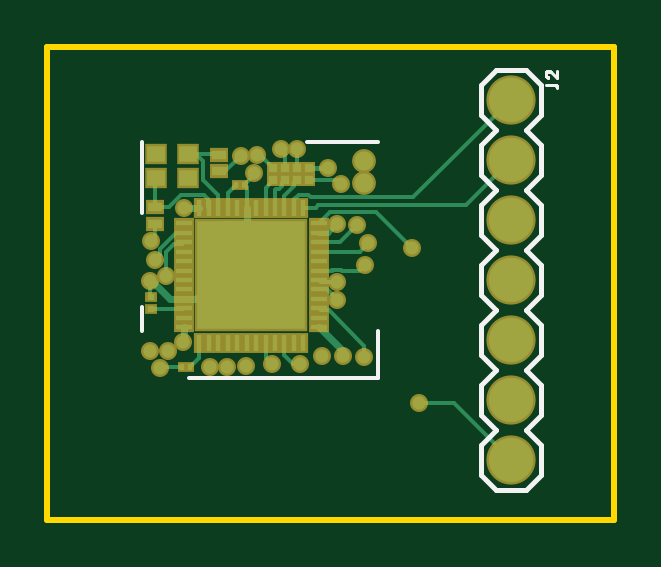
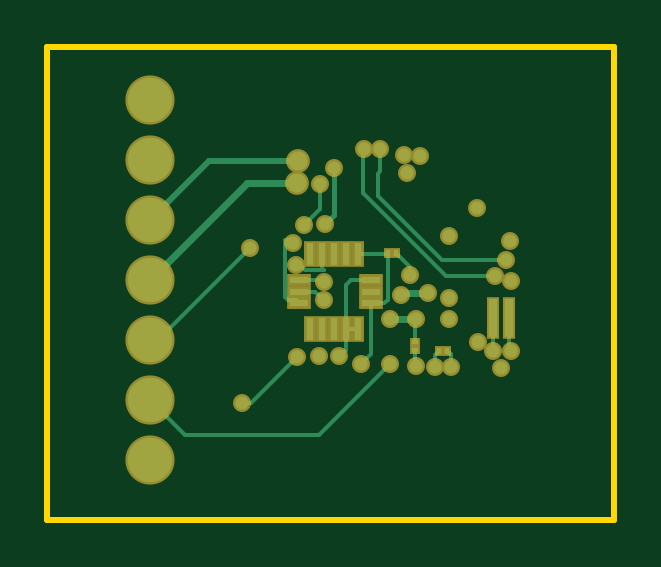
Circuit board: 9 layer files. Board 24.0 x 20.0 mm.
- bottom_copper: copper_bottom_l4.gbr (3853 bytes)
- top_copper: copper_top_l1.gbr (6748 bytes)
- outline: profile.gbr (391 bytes)
- bottom_silk: silkscreen_bottom.gbr (274 bytes)
- top_silk: silkscreen_top.gbr (3718 bytes)
- bottom_mask: soldermask_bottom.gbr (1783 bytes)
- top_mask: soldermask_top.gbr (2674 bytes)
- paste: solderpaste_bottom.gbr (858 bytes)
- paste: solderpaste_top.gbr (1795 bytes)

=== bottom_copper: copper_bottom_l4.gbr ===
G04 EAGLE Gerber X2 export*
%TF.Part,Single*%
%TF.FileFunction,Copper,L4,Bot,Mixed*%
%TF.FilePolarity,Positive*%
%TF.GenerationSoftware,Autodesk,EAGLE,8.7.1*%
%TF.CreationDate,2018-04-15T23:48:00Z*%
G75*
%MOMM*%
%FSLAX34Y34*%
%LPD*%
%AMOC8*
5,1,8,0,0,1.08239X$1,22.5*%
G01*
%ADD10R,0.177800X0.254000*%
%ADD11R,0.254000X0.177800*%
%ADD12C,1.879600*%
%ADD13R,0.300000X0.925000*%
%ADD14R,0.800000X0.300000*%
%ADD15R,0.350000X1.600000*%
%ADD16C,0.558800*%
%ADD17C,0.152400*%
%ADD18C,0.304800*%
%ADD19C,0.804800*%
%ADD20C,0.254000*%
%ADD21C,0.203200*%


D10*
X52421Y52819D03*
X55723Y52819D03*
D11*
X44254Y15041D03*
X44254Y11739D03*
D10*
X34006Y11640D03*
X30704Y11640D03*
D12*
X156400Y117800D03*
X156400Y92400D03*
X156400Y67000D03*
X156400Y41600D03*
X156400Y16200D03*
X156400Y-9200D03*
X156400Y-34600D03*
D13*
X68586Y52438D03*
X73586Y52438D03*
X78586Y52438D03*
X83586Y52438D03*
X88586Y52438D03*
D14*
X93336Y41563D03*
X93336Y36563D03*
X93336Y31563D03*
D13*
X88586Y20688D03*
X83586Y20688D03*
X78586Y20688D03*
X73586Y20688D03*
X68586Y20688D03*
D14*
X62836Y31563D03*
X62836Y36563D03*
X62836Y41563D03*
D15*
X4602Y25430D03*
X11102Y25430D03*
D16*
X114300Y54864D03*
D17*
X152964Y16200D01*
X156400Y16200D01*
D16*
X82622Y40749D03*
D17*
X83436Y41563D01*
X93336Y41563D01*
D16*
X94674Y48000D03*
D17*
X93147Y48000D01*
X90722Y45575D01*
X83000Y45575D01*
X83586Y46161D01*
X83586Y52438D01*
X94804Y33031D02*
X93336Y31563D01*
X94804Y33031D02*
X98178Y33031D01*
X99500Y34353D01*
X99500Y58351D01*
X97351Y58351D01*
X96000Y57000D01*
D16*
X96000Y57000D03*
X67056Y6096D03*
D17*
X62836Y10316D02*
X62836Y31563D01*
X62836Y10316D02*
X67056Y6096D01*
X62836Y31563D02*
X63277Y32004D01*
X65395Y32004D01*
X68586Y52438D02*
X56104Y52438D01*
X55723Y52819D01*
X55880Y52662D01*
X55880Y33020D01*
X57337Y31563D01*
X62836Y31563D01*
D16*
X82904Y32994D03*
D17*
X86473Y36563D01*
X93336Y36563D01*
X73586Y20688D02*
X68586Y20688D01*
X73586Y20688D02*
X73586Y39190D01*
X71213Y41563D02*
X62836Y41563D01*
X71213Y41563D02*
X73586Y39190D01*
D16*
X48895Y94447D03*
D18*
X115318Y82682D02*
X156400Y41600D01*
X115318Y82682D02*
X94250Y82682D01*
D19*
X94250Y82682D03*
D17*
X4602Y25430D02*
X4602Y12206D01*
X3674Y11278D01*
D16*
X3674Y11278D03*
X7853Y4397D03*
X35991Y4675D03*
X46462Y43500D03*
X3500Y41000D03*
X4000Y58000D03*
D17*
X44254Y24746D02*
X44254Y15041D01*
X44254Y24746D02*
X44000Y25000D01*
D16*
X44000Y25000D03*
X42000Y94000D03*
D17*
X73586Y20688D02*
X73586Y11945D01*
X76340Y9192D01*
D16*
X76340Y9192D03*
X30000Y25000D03*
D18*
X44000Y25000D02*
X55000Y25000D01*
D16*
X55000Y25000D03*
X30000Y34000D03*
X38981Y36019D03*
X30000Y60000D03*
D18*
X38981Y36019D02*
X48981Y36019D01*
X50000Y35000D01*
D16*
X50000Y35000D03*
D17*
X46462Y46861D02*
X52421Y52819D01*
X46462Y46861D02*
X46462Y43500D01*
X34006Y11640D02*
X35991Y9655D01*
X35991Y4675D01*
D16*
X47752Y86868D03*
D20*
X131400Y92000D02*
X156400Y67000D01*
X131400Y92000D02*
X94000Y92000D01*
D19*
X94000Y92000D03*
D16*
X17529Y15255D03*
D17*
X11102Y11563D02*
X11102Y25430D01*
X11102Y11563D02*
X11301Y11363D01*
D16*
X11301Y11363D03*
X29133Y4868D03*
D17*
X44254Y5254D02*
X44254Y11739D01*
X44254Y5254D02*
X44000Y5000D01*
D16*
X44000Y5000D03*
X18000Y72000D03*
X85113Y9340D03*
D17*
X30704Y11640D02*
X29133Y10069D01*
X29133Y4868D01*
D16*
X55000Y6000D03*
D17*
X85000Y-24000D01*
X141600Y-24000D02*
X156400Y-9200D01*
X141600Y-24000D02*
X85000Y-24000D01*
D16*
X94257Y8846D03*
D17*
X113576Y-10474D01*
X117638Y-10474D01*
D16*
X117638Y-10474D03*
X78740Y88900D03*
D21*
X78740Y69064D01*
X82526Y65278D01*
D16*
X82526Y65278D03*
X10398Y43225D03*
D17*
X31143Y43225D01*
X66190Y78272D01*
X66190Y96397D01*
X65834Y96753D01*
D16*
X65834Y96753D03*
X5572Y49951D03*
D17*
X32968Y49951D01*
X60025Y77007D02*
X60025Y86409D01*
X58976Y87458D01*
X58976Y96869D01*
D16*
X58976Y96869D03*
D17*
X60025Y77007D02*
X32968Y49951D01*
D16*
X91185Y64688D03*
D17*
X84516Y71357D01*
X84516Y82262D01*
D16*
X84516Y82262D03*
M02*

=== top_copper: copper_top_l1.gbr (6748 bytes, source omitted) ===
=== outline: profile.gbr ===
G04 EAGLE Gerber X2 export*
%TF.Part,Single*%
%TF.FileFunction,Profile,NP*%
%TF.FilePolarity,Positive*%
%TF.GenerationSoftware,Autodesk,EAGLE,8.7.1*%
%TF.CreationDate,2018-04-15T23:48:00Z*%
G75*
%MOMM*%
%FSLAX34Y34*%
%LPD*%
%AMOC8*
5,1,8,0,0,1.08239X$1,22.5*%
G01*
%ADD10C,0.254000*%


D10*
X-40000Y-60000D02*
X200000Y-60000D01*
X200000Y140000D01*
X-40000Y140000D01*
X-40000Y-60000D01*
M02*

=== bottom_silk: silkscreen_bottom.gbr ===
G04 EAGLE Gerber X2 export*
%TF.Part,Single*%
%TF.FileFunction,Legend,Bot,1*%
%TF.FilePolarity,Positive*%
%TF.GenerationSoftware,Autodesk,EAGLE,8.7.1*%
%TF.CreationDate,2018-04-15T23:48:00Z*%
G75*
%MOMM*%
%FSLAX34Y34*%
%LPD*%
%AMOC8*
5,1,8,0,0,1.08239X$1,22.5*%
G01*


M02*

=== top_silk: silkscreen_top.gbr ===
G04 EAGLE Gerber X2 export*
%TF.Part,Single*%
%TF.FileFunction,Legend,Top,1*%
%TF.FilePolarity,Positive*%
%TF.GenerationSoftware,Autodesk,EAGLE,8.7.1*%
%TF.CreationDate,2018-04-15T23:48:00Z*%
G75*
%MOMM*%
%FSLAX34Y34*%
%LPD*%
%AMOC8*
5,1,8,0,0,1.08239X$1,22.5*%
G01*
%ADD10C,0.152400*%
%ADD11C,0.203200*%
%ADD12C,0.127000*%


D10*
X100000Y0D02*
X20000Y0D01*
X0Y70000D02*
X0Y100000D01*
X0Y30000D02*
X0Y20000D01*
X100000Y20000D02*
X100000Y0D01*
X100000Y100000D02*
X70000Y100000D01*
D11*
X169100Y-28250D02*
X169100Y-40950D01*
X162750Y-47300D01*
X150050Y-47300D02*
X143700Y-40950D01*
X169100Y-2850D02*
X162750Y3500D01*
X169100Y-2850D02*
X169100Y-15550D01*
X162750Y-21900D01*
X150050Y-21900D02*
X143700Y-15550D01*
X143700Y-2850D01*
X150050Y3500D01*
X162750Y-21900D02*
X169100Y-28250D01*
X150050Y-21900D02*
X143700Y-28250D01*
X143700Y-40950D01*
X169100Y35250D02*
X169100Y47950D01*
X169100Y35250D02*
X162750Y28900D01*
X150050Y28900D02*
X143700Y35250D01*
X162750Y28900D02*
X169100Y22550D01*
X169100Y9850D01*
X162750Y3500D01*
X150050Y3500D02*
X143700Y9850D01*
X143700Y22550D01*
X150050Y28900D01*
X169100Y73350D02*
X162750Y79700D01*
X169100Y73350D02*
X169100Y60650D01*
X162750Y54300D01*
X150050Y54300D02*
X143700Y60650D01*
X143700Y73350D01*
X150050Y79700D01*
X162750Y54300D02*
X169100Y47950D01*
X150050Y54300D02*
X143700Y47950D01*
X143700Y35250D01*
X169100Y111450D02*
X169100Y124150D01*
X169100Y111450D02*
X162750Y105100D01*
X150050Y105100D02*
X143700Y111450D01*
X162750Y105100D02*
X169100Y98750D01*
X169100Y86050D01*
X162750Y79700D01*
X150050Y79700D02*
X143700Y86050D01*
X143700Y98750D01*
X150050Y105100D01*
X150050Y130500D02*
X162750Y130500D01*
X169100Y124150D01*
X150050Y130500D02*
X143700Y124150D01*
X143700Y111450D01*
X150050Y-47300D02*
X162750Y-47300D01*
D12*
X171005Y124236D02*
X174759Y124236D01*
X174824Y124234D01*
X174888Y124228D01*
X174952Y124218D01*
X175016Y124205D01*
X175078Y124187D01*
X175139Y124166D01*
X175199Y124142D01*
X175257Y124113D01*
X175314Y124081D01*
X175368Y124046D01*
X175420Y124008D01*
X175470Y123966D01*
X175517Y123922D01*
X175561Y123875D01*
X175603Y123825D01*
X175641Y123773D01*
X175676Y123719D01*
X175708Y123662D01*
X175737Y123604D01*
X175761Y123544D01*
X175782Y123483D01*
X175800Y123421D01*
X175813Y123357D01*
X175823Y123293D01*
X175829Y123229D01*
X175831Y123164D01*
X175831Y122627D01*
X171005Y128658D02*
X171007Y128726D01*
X171013Y128793D01*
X171022Y128860D01*
X171035Y128927D01*
X171052Y128992D01*
X171073Y129057D01*
X171097Y129120D01*
X171125Y129182D01*
X171156Y129242D01*
X171190Y129300D01*
X171228Y129356D01*
X171268Y129411D01*
X171312Y129462D01*
X171359Y129511D01*
X171408Y129558D01*
X171459Y129602D01*
X171514Y129642D01*
X171570Y129680D01*
X171628Y129714D01*
X171688Y129745D01*
X171750Y129773D01*
X171813Y129797D01*
X171878Y129818D01*
X171943Y129835D01*
X172010Y129848D01*
X172077Y129857D01*
X172144Y129863D01*
X172212Y129865D01*
X171005Y128658D02*
X171007Y128580D01*
X171013Y128502D01*
X171023Y128425D01*
X171036Y128348D01*
X171054Y128272D01*
X171075Y128197D01*
X171100Y128123D01*
X171129Y128051D01*
X171161Y127980D01*
X171197Y127911D01*
X171236Y127843D01*
X171279Y127778D01*
X171325Y127715D01*
X171374Y127654D01*
X171426Y127596D01*
X171481Y127541D01*
X171538Y127488D01*
X171598Y127439D01*
X171661Y127392D01*
X171726Y127349D01*
X171792Y127309D01*
X171861Y127272D01*
X171932Y127239D01*
X172004Y127209D01*
X172078Y127183D01*
X173150Y129463D02*
X173101Y129512D01*
X173049Y129559D01*
X172994Y129602D01*
X172937Y129643D01*
X172878Y129681D01*
X172817Y129715D01*
X172754Y129746D01*
X172690Y129774D01*
X172624Y129798D01*
X172558Y129818D01*
X172490Y129835D01*
X172421Y129848D01*
X172352Y129857D01*
X172282Y129863D01*
X172212Y129865D01*
X173150Y129463D02*
X175831Y127184D01*
X175831Y129865D01*
M02*

=== bottom_mask: soldermask_bottom.gbr ===
G04 EAGLE Gerber X2 export*
%TF.Part,Single*%
%TF.FileFunction,Soldermask,Bot,1*%
%TF.FilePolarity,Negative*%
%TF.GenerationSoftware,Autodesk,EAGLE,8.7.1*%
%TF.CreationDate,2018-04-15T23:48:00Z*%
G75*
%MOMM*%
%FSLAX34Y34*%
%LPD*%
%AMOC8*
5,1,8,0,0,1.08239X$1,22.5*%
G01*
%ADD10R,0.381000X0.457200*%
%ADD11R,0.457200X0.381000*%
%ADD12C,2.082800*%
%ADD13R,0.503200X1.128200*%
%ADD14R,1.003200X0.503200*%
%ADD15R,0.553200X1.803200*%
%ADD16C,0.762000*%
%ADD17C,1.008000*%


D10*
X52421Y52819D03*
X55723Y52819D03*
D11*
X44254Y15041D03*
X44254Y11739D03*
D10*
X34006Y11640D03*
X30704Y11640D03*
D12*
X156400Y117800D03*
X156400Y92400D03*
X156400Y67000D03*
X156400Y41600D03*
X156400Y16200D03*
X156400Y-9200D03*
X156400Y-34600D03*
D13*
X68586Y52438D03*
X73586Y52438D03*
X78586Y52438D03*
X83586Y52438D03*
X88586Y52438D03*
D14*
X93336Y41563D03*
X93336Y36563D03*
X93336Y31563D03*
D13*
X88586Y20688D03*
X83586Y20688D03*
X78586Y20688D03*
X73586Y20688D03*
X68586Y20688D03*
D14*
X62836Y31563D03*
X62836Y36563D03*
X62836Y41563D03*
D15*
X4602Y25430D03*
X11102Y25430D03*
D16*
X114300Y54864D03*
X82622Y40749D03*
X94674Y48000D03*
X96000Y57000D03*
X67056Y6096D03*
X82904Y32994D03*
X48895Y94447D03*
D17*
X94250Y82682D03*
D16*
X3674Y11278D03*
X7853Y4397D03*
X35991Y4675D03*
X46462Y43500D03*
X3500Y41000D03*
X4000Y58000D03*
X44000Y25000D03*
X42000Y94000D03*
X76340Y9192D03*
X30000Y25000D03*
X55000Y25000D03*
X30000Y34000D03*
X38981Y36019D03*
X30000Y60000D03*
X50000Y35000D03*
X47752Y86868D03*
D17*
X94000Y92000D03*
D16*
X17529Y15255D03*
X11301Y11363D03*
X29133Y4868D03*
X44000Y5000D03*
X18000Y72000D03*
X85113Y9340D03*
X55000Y6000D03*
X94257Y8846D03*
X117638Y-10474D03*
X78740Y88900D03*
X82526Y65278D03*
X10398Y43225D03*
X65834Y96753D03*
X5572Y49951D03*
X58976Y96869D03*
X91185Y64688D03*
X84516Y82262D03*
M02*

=== top_mask: soldermask_top.gbr ===
G04 EAGLE Gerber X2 export*
%TF.Part,Single*%
%TF.FileFunction,Soldermask,Top,1*%
%TF.FilePolarity,Negative*%
%TF.GenerationSoftware,Autodesk,EAGLE,8.7.1*%
%TF.CreationDate,2018-04-15T23:48:00Z*%
G75*
%MOMM*%
%FSLAX34Y34*%
%LPD*%
%AMOC8*
5,1,8,0,0,1.08239X$1,22.5*%
G01*
%ADD10R,0.381000X0.457200*%
%ADD11C,2.082800*%
%ADD12R,0.953200X0.903200*%
%ADD13R,0.433200X0.883200*%
%ADD14R,4.803200X4.803200*%
%ADD15R,0.883200X0.433200*%
%ADD16R,0.553200X0.553200*%
%ADD17R,0.803200X0.603200*%
%ADD18R,0.503200X0.453200*%
%ADD19C,0.762000*%
%ADD20C,1.008000*%


D10*
X20480Y4641D03*
X17178Y4641D03*
X40117Y81766D03*
X43419Y81766D03*
D11*
X156400Y117800D03*
X156400Y92400D03*
X156400Y67000D03*
X156400Y41600D03*
X156400Y16200D03*
X156400Y-9200D03*
X156400Y-34600D03*
D12*
X19607Y84791D03*
X6107Y84791D03*
X6107Y94791D03*
X19607Y94791D03*
D13*
X24462Y14900D03*
D14*
X46462Y43500D03*
D13*
X28462Y14900D03*
X32462Y14900D03*
X36462Y14900D03*
X40462Y14900D03*
X44462Y14900D03*
X48462Y14900D03*
X52462Y14900D03*
X56462Y14900D03*
X60462Y14900D03*
X64462Y14900D03*
X68462Y14900D03*
D15*
X75062Y21500D03*
X75062Y25500D03*
X75062Y29500D03*
X75062Y33500D03*
X75062Y37500D03*
X75062Y41500D03*
X75062Y45500D03*
X75062Y49500D03*
X75062Y53500D03*
X75062Y57500D03*
X75062Y61500D03*
X75062Y65500D03*
D13*
X68462Y72100D03*
X64462Y72100D03*
X60462Y72100D03*
X56462Y72100D03*
X52462Y72100D03*
X48462Y72100D03*
X44462Y72100D03*
X40462Y72100D03*
X36462Y72100D03*
X32462Y72100D03*
X28462Y72100D03*
X24462Y72100D03*
D15*
X17862Y65500D03*
X17862Y61500D03*
X17862Y57500D03*
X17862Y53500D03*
X17862Y49500D03*
X17862Y45500D03*
X17862Y41500D03*
X17862Y37500D03*
X17862Y33500D03*
X17862Y29500D03*
X17862Y25500D03*
X17862Y21500D03*
D16*
X70739Y83796D03*
X65739Y83796D03*
X60739Y83796D03*
X55739Y83796D03*
X70739Y88796D03*
X65739Y88796D03*
X60739Y88796D03*
X55739Y88796D03*
D17*
X5860Y65313D03*
X5860Y72313D03*
X32624Y87440D03*
X32624Y94440D03*
D18*
X4016Y29337D03*
X4016Y34337D03*
D19*
X114300Y54864D03*
X82622Y40749D03*
X94674Y48000D03*
X96000Y57000D03*
X67056Y6096D03*
X82904Y32994D03*
X48895Y94447D03*
D20*
X94250Y82682D03*
D19*
X3674Y11278D03*
X7853Y4397D03*
X35991Y4675D03*
X46462Y43500D03*
X3500Y41000D03*
X4000Y58000D03*
X44000Y25000D03*
X42000Y94000D03*
X76340Y9192D03*
X30000Y25000D03*
X55000Y25000D03*
X30000Y34000D03*
X38981Y36019D03*
X30000Y60000D03*
X50000Y35000D03*
X47752Y86868D03*
D20*
X94000Y92000D03*
D19*
X17529Y15255D03*
X11301Y11363D03*
X29133Y4868D03*
X44000Y5000D03*
X18000Y72000D03*
X85113Y9340D03*
X55000Y6000D03*
X94257Y8846D03*
X117638Y-10474D03*
X78740Y88900D03*
X82526Y65278D03*
X10398Y43225D03*
X65834Y96753D03*
X5572Y49951D03*
X58976Y96869D03*
X91185Y64688D03*
X84516Y82262D03*
M02*

=== paste: solderpaste_bottom.gbr ===
G04 EAGLE Gerber X2 export*
%TF.Part,Single*%
%TF.FileFunction,Paste,Bot*%
%TF.FilePolarity,Positive*%
%TF.GenerationSoftware,Autodesk,EAGLE,8.7.1*%
%TF.CreationDate,2018-04-15T23:48:00Z*%
G75*
%MOMM*%
%FSLAX34Y34*%
%LPD*%
%AMOC8*
5,1,8,0,0,1.08239X$1,22.5*%
G01*
%ADD10R,0.177800X0.254000*%
%ADD11R,0.254000X0.177800*%
%ADD12R,0.300000X0.925000*%
%ADD13R,0.800000X0.300000*%
%ADD14R,0.350000X1.600000*%


D10*
X52421Y52819D03*
X55723Y52819D03*
D11*
X44254Y15041D03*
X44254Y11739D03*
D10*
X34006Y11640D03*
X30704Y11640D03*
D12*
X68586Y52438D03*
X73586Y52438D03*
X78586Y52438D03*
X83586Y52438D03*
X88586Y52438D03*
D13*
X93336Y41563D03*
X93336Y36563D03*
X93336Y31563D03*
D12*
X88586Y20688D03*
X83586Y20688D03*
X78586Y20688D03*
X73586Y20688D03*
X68586Y20688D03*
D13*
X62836Y31563D03*
X62836Y36563D03*
X62836Y41563D03*
D14*
X4602Y25430D03*
X11102Y25430D03*
M02*

=== paste: solderpaste_top.gbr ===
G04 EAGLE Gerber X2 export*
%TF.Part,Single*%
%TF.FileFunction,Paste,Top*%
%TF.FilePolarity,Positive*%
%TF.GenerationSoftware,Autodesk,EAGLE,8.7.1*%
%TF.CreationDate,2018-04-15T23:48:00Z*%
G75*
%MOMM*%
%FSLAX34Y34*%
%LPD*%
%AMOC8*
5,1,8,0,0,1.08239X$1,22.5*%
G01*
%ADD10R,0.177800X0.254000*%
%ADD11R,0.750000X0.700000*%
%ADD12R,0.201250X0.595000*%
%ADD13R,0.595000X0.201250*%
%ADD14R,1.321200X1.321200*%
%ADD15R,0.350000X0.350000*%
%ADD16R,0.600000X0.400000*%
%ADD17R,0.300000X0.250000*%


D10*
X20480Y4641D03*
X17178Y4641D03*
X40117Y81766D03*
X43419Y81766D03*
D11*
X19607Y84791D03*
X6107Y84791D03*
X6107Y94791D03*
X19607Y94791D03*
D12*
X44462Y14900D03*
X40462Y14900D03*
X36462Y14900D03*
X32462Y14900D03*
X28462Y14900D03*
X24462Y14900D03*
X48462Y14900D03*
X52462Y14900D03*
X56462Y14900D03*
X60462Y14900D03*
X64462Y14900D03*
X68462Y14900D03*
D13*
X75062Y21500D03*
X75062Y25500D03*
X75062Y29500D03*
X75062Y33500D03*
X75062Y37500D03*
X75062Y41500D03*
X75062Y45500D03*
X75062Y49500D03*
X75062Y53500D03*
X75062Y57500D03*
X75062Y61500D03*
X75062Y65500D03*
D12*
X68462Y72100D03*
X64462Y72100D03*
X60462Y72100D03*
X56462Y72100D03*
X52462Y72100D03*
X44462Y72100D03*
X48462Y72100D03*
X40462Y72100D03*
X36462Y72100D03*
X32462Y72100D03*
X24462Y72100D03*
X28462Y72100D03*
D13*
X17862Y65500D03*
X17862Y61500D03*
X17862Y57500D03*
X17862Y53500D03*
X17862Y49500D03*
X17862Y45500D03*
X17862Y41500D03*
X17862Y37500D03*
X17862Y33500D03*
X17862Y29500D03*
X17862Y25500D03*
X17862Y21500D03*
D14*
X34962Y55000D03*
X34962Y32000D03*
X57962Y32000D03*
X57962Y55000D03*
D15*
X70739Y83796D03*
X65739Y83796D03*
X60739Y83796D03*
X55739Y83796D03*
X70739Y88796D03*
X65739Y88796D03*
X60739Y88796D03*
X55739Y88796D03*
D16*
X5860Y65313D03*
X5860Y72313D03*
X32624Y87440D03*
X32624Y94440D03*
D17*
X4016Y29337D03*
X4016Y34337D03*
M02*

